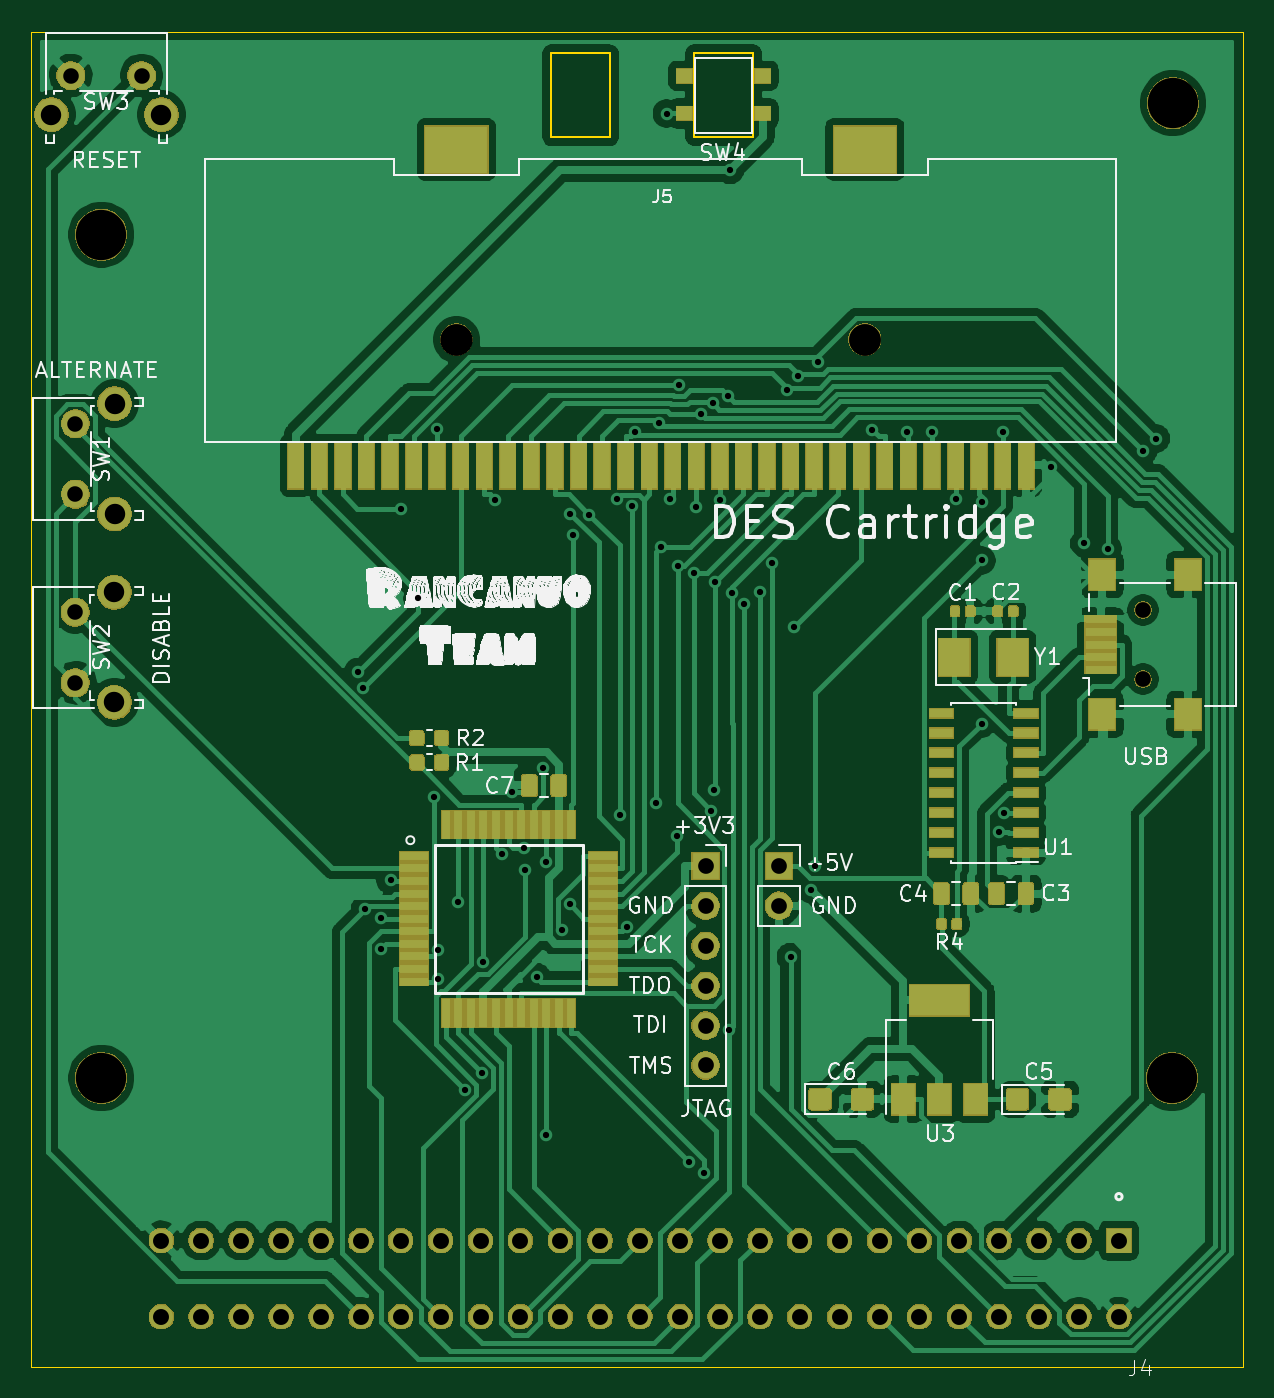
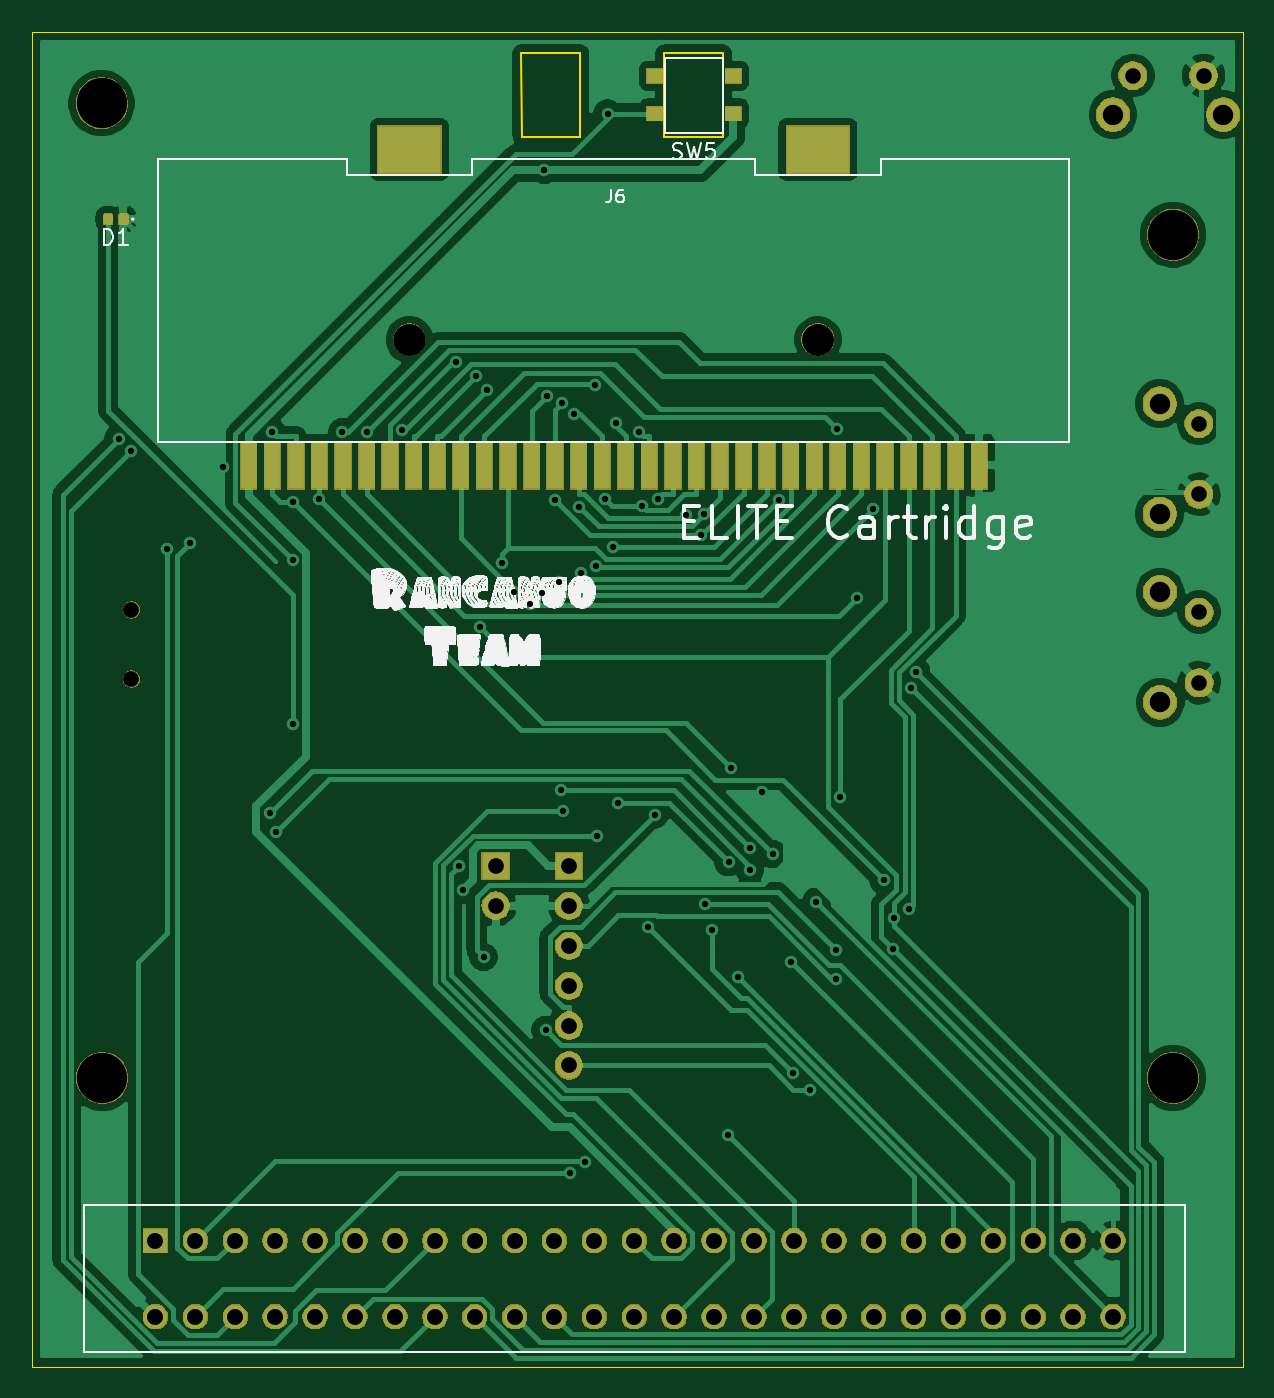
Circuit board: 11 layer files. Board 77.1 x 85.0 mm.
- bottom_copper: Dandanator CPC-B_Cu.gbr (100837 bytes)
- bottom_mask: Dandanator CPC-B_Mask.gbr (76362 bytes)
- paste: Dandanator CPC-B_Paste.gbr (2279 bytes)
- bottom_silk: Dandanator CPC-B_SilkS.gbr (131181 bytes)
- outline: Dandanator CPC-Edge_Cuts.gbr (1236 bytes)
- top_copper: Dandanator CPC-F_Cu.gbr (174012 bytes)
- top_mask: Dandanator CPC-F_Mask.gbr (97869 bytes)
- paste: Dandanator CPC-F_Paste.gbr (10800 bytes)
- top_silk: Dandanator CPC-F_SilkS.gbr (158095 bytes)
- drill: Dandanator CPC-NPTH.drl (492 bytes)
- drill: Dandanator CPC-PTH.drl (2914 bytes)

=== bottom_copper: Dandanator CPC-B_Cu.gbr (100837 bytes, source omitted) ===
=== bottom_mask: Dandanator CPC-B_Mask.gbr (76362 bytes, source omitted) ===
=== paste: Dandanator CPC-B_Paste.gbr ===
G04 #@! TF.GenerationSoftware,KiCad,Pcbnew,(5.1.6)-1*
G04 #@! TF.CreationDate,2020-11-21T20:25:47+01:00*
G04 #@! TF.ProjectId,Dandanator CPC,44616e64-616e-4617-946f-72204350432e,rev?*
G04 #@! TF.SameCoordinates,Original*
G04 #@! TF.FileFunction,Paste,Bot*
G04 #@! TF.FilePolarity,Positive*
%FSLAX46Y46*%
G04 Gerber Fmt 4.6, Leading zero omitted, Abs format (unit mm)*
G04 Created by KiCad (PCBNEW (5.1.6)-1) date 2020-11-21 20:25:47*
%MOMM*%
%LPD*%
G01*
G04 APERTURE LIST*
%ADD10R,1.000000X0.900000*%
%ADD11R,4.000000X3.000000*%
%ADD12R,1.000000X3.000000*%
G04 APERTURE END LIST*
D10*
X64899500Y-28036500D03*
X59899500Y-28036500D03*
X64899500Y-25636500D03*
X59899500Y-25636500D03*
D11*
X54513200Y-30326300D03*
X80513200Y-30326300D03*
D12*
X44243200Y-50426300D03*
X45743200Y-50426300D03*
X47243200Y-50426300D03*
X48743200Y-50426300D03*
X50243200Y-50426300D03*
X51743200Y-50426300D03*
X53243200Y-50426300D03*
X54743200Y-50426300D03*
X56243200Y-50426300D03*
X57743200Y-50426300D03*
X59243200Y-50426300D03*
X60743200Y-50426300D03*
X62243200Y-50426300D03*
X63743200Y-50426300D03*
X65243200Y-50426300D03*
X66743200Y-50426300D03*
X68243200Y-50426300D03*
X69743200Y-50426300D03*
X71243200Y-50426300D03*
X72743200Y-50426300D03*
X74243200Y-50426300D03*
X75743200Y-50426300D03*
X77243200Y-50426300D03*
X78743200Y-50426300D03*
X80243200Y-50426300D03*
X81743200Y-50426300D03*
X83243200Y-50426300D03*
X84743200Y-50426300D03*
X86243200Y-50426300D03*
X87743200Y-50426300D03*
X89243200Y-50426300D03*
X90743200Y-50426300D03*
G36*
G01*
X99410000Y-34929900D02*
X99410000Y-34584900D01*
G75*
G02*
X99557500Y-34437400I147500J0D01*
G01*
X99852500Y-34437400D01*
G75*
G02*
X100000000Y-34584900I0J-147500D01*
G01*
X100000000Y-34929900D01*
G75*
G02*
X99852500Y-35077400I-147500J0D01*
G01*
X99557500Y-35077400D01*
G75*
G02*
X99410000Y-34929900I0J147500D01*
G01*
G37*
G36*
G01*
X98440000Y-34929900D02*
X98440000Y-34584900D01*
G75*
G02*
X98587500Y-34437400I147500J0D01*
G01*
X98882500Y-34437400D01*
G75*
G02*
X99030000Y-34584900I0J-147500D01*
G01*
X99030000Y-34929900D01*
G75*
G02*
X98882500Y-35077400I-147500J0D01*
G01*
X98587500Y-35077400D01*
G75*
G02*
X98440000Y-34929900I0J147500D01*
G01*
G37*
M02*

=== bottom_silk: Dandanator CPC-B_SilkS.gbr (131181 bytes, source omitted) ===
=== outline: Dandanator CPC-Edge_Cuts.gbr ===
G04 #@! TF.GenerationSoftware,KiCad,Pcbnew,(5.1.6)-1*
G04 #@! TF.CreationDate,2020-11-21T20:25:47+01:00*
G04 #@! TF.ProjectId,Dandanator CPC,44616e64-616e-4617-946f-72204350432e,rev?*
G04 #@! TF.SameCoordinates,Original*
G04 #@! TF.FileFunction,Profile,NP*
%FSLAX46Y46*%
G04 Gerber Fmt 4.6, Leading zero omitted, Abs format (unit mm)*
G04 Created by KiCad (PCBNEW (5.1.6)-1) date 2020-11-21 20:25:47*
%MOMM*%
%LPD*%
G01*
G04 APERTURE LIST*
G04 #@! TA.AperFunction,Profile*
%ADD10C,0.150000*%
G04 #@! TD*
G04 #@! TA.AperFunction,Profile*
%ADD11C,0.050000*%
G04 #@! TD*
G04 APERTURE END LIST*
D10*
X60551060Y-24211280D02*
X60548520Y-29542740D01*
X64289940Y-24213820D02*
X64280160Y-29542740D01*
X60551060Y-24211280D02*
X64289940Y-24213820D01*
X60548520Y-29542740D02*
X64280160Y-29542740D01*
X73380600Y-24198580D02*
X73370820Y-29527500D01*
X69639180Y-29527500D02*
X73370820Y-29527500D01*
X69641720Y-24196040D02*
X73380600Y-24198580D01*
X69641720Y-24196040D02*
X69639180Y-29527500D01*
D11*
X27452320Y-107815380D02*
X104566720Y-107815380D01*
X27452320Y-107815380D02*
X27452320Y-22819360D01*
X104559100Y-22819360D02*
X27452320Y-22819360D01*
X104566720Y-107815380D02*
X104559100Y-22819360D01*
M02*

=== top_copper: Dandanator CPC-F_Cu.gbr (174012 bytes, source omitted) ===
=== top_mask: Dandanator CPC-F_Mask.gbr (97869 bytes, source omitted) ===
=== paste: Dandanator CPC-F_Paste.gbr (10800 bytes, source omitted) ===
=== top_silk: Dandanator CPC-F_SilkS.gbr (158095 bytes, source omitted) ===
=== drill: Dandanator CPC-NPTH.drl ===
M48
; DRILL file {KiCad (5.1.6)-1} date 11/21/20 20:25:49
; FORMAT={-:-/ absolute / inch / decimal}
; #@! TF.CreationDate,2020-11-21T20:25:49+01:00
; #@! TF.GenerationSoftware,Kicad,Pcbnew,(5.1.6)-1
; #@! TF.FileFunction,NonPlated,1,2,NPTH
FMAT,2
INCH
T1C0.0394
T2C0.0787
T3C0.1260
%
G90
G05
T1
X3.8667Y-2.348
X3.8667Y-2.5212
T2
X2.146Y-1.6704
X3.1696Y-1.6704
X2.1462Y-1.6703
X3.1698Y-1.6703
T3
X3.9414Y-1.078
X1.256Y-3.5209
X1.256Y-1.4075
X3.9394Y-3.5209
T0
M30

=== drill: Dandanator CPC-PTH.drl ===
M48
; DRILL file {KiCad (5.1.6)-1} date 11/21/20 20:25:49
; FORMAT={-:-/ absolute / inch / decimal}
; #@! TF.CreationDate,2020-11-21T20:25:49+01:00
; #@! TF.GenerationSoftware,Kicad,Pcbnew,(5.1.6)-1
; #@! TF.FileFunction,Plated,1,2,PTH
FMAT,2
INCH
T1C0.0157
T2C0.0390
T3C0.0394
T4C0.0400
T5C0.0512
%
G90
G05
T1
X1.8999Y-2.5029
X1.913Y-2.5423
X1.9171Y-3.0978
X1.9561Y-3.119
X1.9569Y-3.1966
X1.9811Y-3.0259
X2.0081Y-2.094
X2.0488Y-2.3185
X2.0895Y-2.8159
X2.0976Y-1.8953
X2.0999Y-3.2725
X2.1Y-3.2013
X2.1505Y-3.0794
X2.1664Y-3.5509
X2.209Y-3.5084
X2.213Y-3.2305
X2.2438Y-2.0721
X2.2593Y-2.9599
X2.2851Y-2.8053
X2.3157Y-2.9453
X2.3167Y-2.9997
X2.347Y-3.2676
X2.3637Y-2.7442
X2.3697Y-2.98
X2.371Y-3.6651
X2.411Y-3.1504
X2.43Y-3.0857
X2.4304Y-2.1065
X2.4379Y-2.1612
X2.4779Y-2.1088
X2.5477Y-2.0689
X2.5553Y-2.861
X2.5725Y-3.1422
X2.5864Y-2.0884
X2.5947Y-1.9022
X2.6467Y-2.8312
X2.6525Y-1.8795
X2.6588Y-2.1913
X2.6733Y-1.1038
X2.6801Y-2.0695
X2.699Y-2.9137
X2.7014Y-2.2379
X2.7046Y-1.7831
X2.7286Y-3.7305
X2.7405Y-2.2552
X2.7456Y-2.0888
X2.7577Y-1.8568
X2.7669Y-3.7583
X2.7849Y-2.8518
X2.7882Y-1.8301
X2.7905Y-2.8003
X2.7942Y-2.2775
X2.8062Y-2.0712
X2.8259Y-1.8121
X2.8287Y-3.4006
X2.8317Y-1.2452
X2.8364Y-2.3056
X2.8665Y-2.3325
X2.9066Y-2.3022
X2.9376Y-2.2302
X2.9753Y-1.7967
X2.984Y-3.2177
X2.9923Y-2.3918
X3.0023Y-1.7624
X3.0355Y-3.0492
X3.0451Y-2.9901
X3.0528Y-1.726
X3.1881Y-1.8961
X3.2761Y-1.902
X3.3377Y-1.9019
X3.3968Y-2.0693
X3.4625Y-2.2236
X3.4627Y-2.0771
X3.4628Y-2.6326
X3.5054Y-2.9037
X3.5149Y-1.9021
X3.5195Y-2.8563
X3.636Y-1.9907
X3.7191Y-2.181
X3.7783Y-2.1946
X3.8667Y-1.9499
X3.8989Y-1.9188
T2
X1.1906Y-2.3532
X1.1906Y-2.5304
X1.1912Y-1.8808
X1.1912Y-2.058
X1.1797Y-1.0085
X1.3569Y-1.0085
T3
X2.9539Y-2.9889
X2.9539Y-3.0889
X2.7704Y-2.9896
X2.7704Y-3.0896
X2.7704Y-3.1896
X2.7704Y-3.2896
X2.7704Y-3.3896
X2.7704Y-3.4896
T4
X1.4063Y-3.9283
X1.4063Y-4.1193
X1.5063Y-3.9283
X1.5063Y-4.1193
X1.6063Y-3.9283
X1.6063Y-4.1193
X1.7063Y-3.9283
X1.7063Y-4.1193
X1.8063Y-3.9283
X1.8063Y-4.1193
X1.9063Y-3.9283
X1.9063Y-4.1193
X2.0063Y-3.9283
X2.0063Y-4.1193
X2.1063Y-3.9283
X2.1063Y-4.1193
X2.2063Y-3.9283
X2.2063Y-4.1193
X2.3063Y-3.9283
X2.3063Y-4.1193
X2.4063Y-3.9283
X2.4063Y-4.1193
X2.5063Y-3.9283
X2.5063Y-4.1193
X2.6063Y-3.9283
X2.6063Y-4.1193
X2.7063Y-3.9283
X2.7063Y-4.1193
X2.8063Y-3.9283
X2.8063Y-4.1193
X2.9063Y-3.9283
X2.9063Y-4.1193
X3.0063Y-3.9283
X3.0063Y-4.1193
X3.1063Y-3.9283
X3.1063Y-4.1193
X3.2063Y-3.9283
X3.2063Y-4.1193
X3.3063Y-3.9283
X3.3063Y-4.1193
X3.4063Y-3.9283
X3.4063Y-4.1193
X3.5063Y-3.9283
X3.5063Y-4.1193
X3.6063Y-3.9283
X3.6063Y-4.1193
X3.7063Y-3.9283
X3.7063Y-4.1193
X3.8063Y-3.9283
X3.8063Y-4.1193
T5
X1.2886Y-2.3036
X1.2886Y-2.5796
X1.2892Y-1.8312
X1.2892Y-2.1072
X1.1305Y-1.1065
X1.4065Y-1.1065
T0
M30

